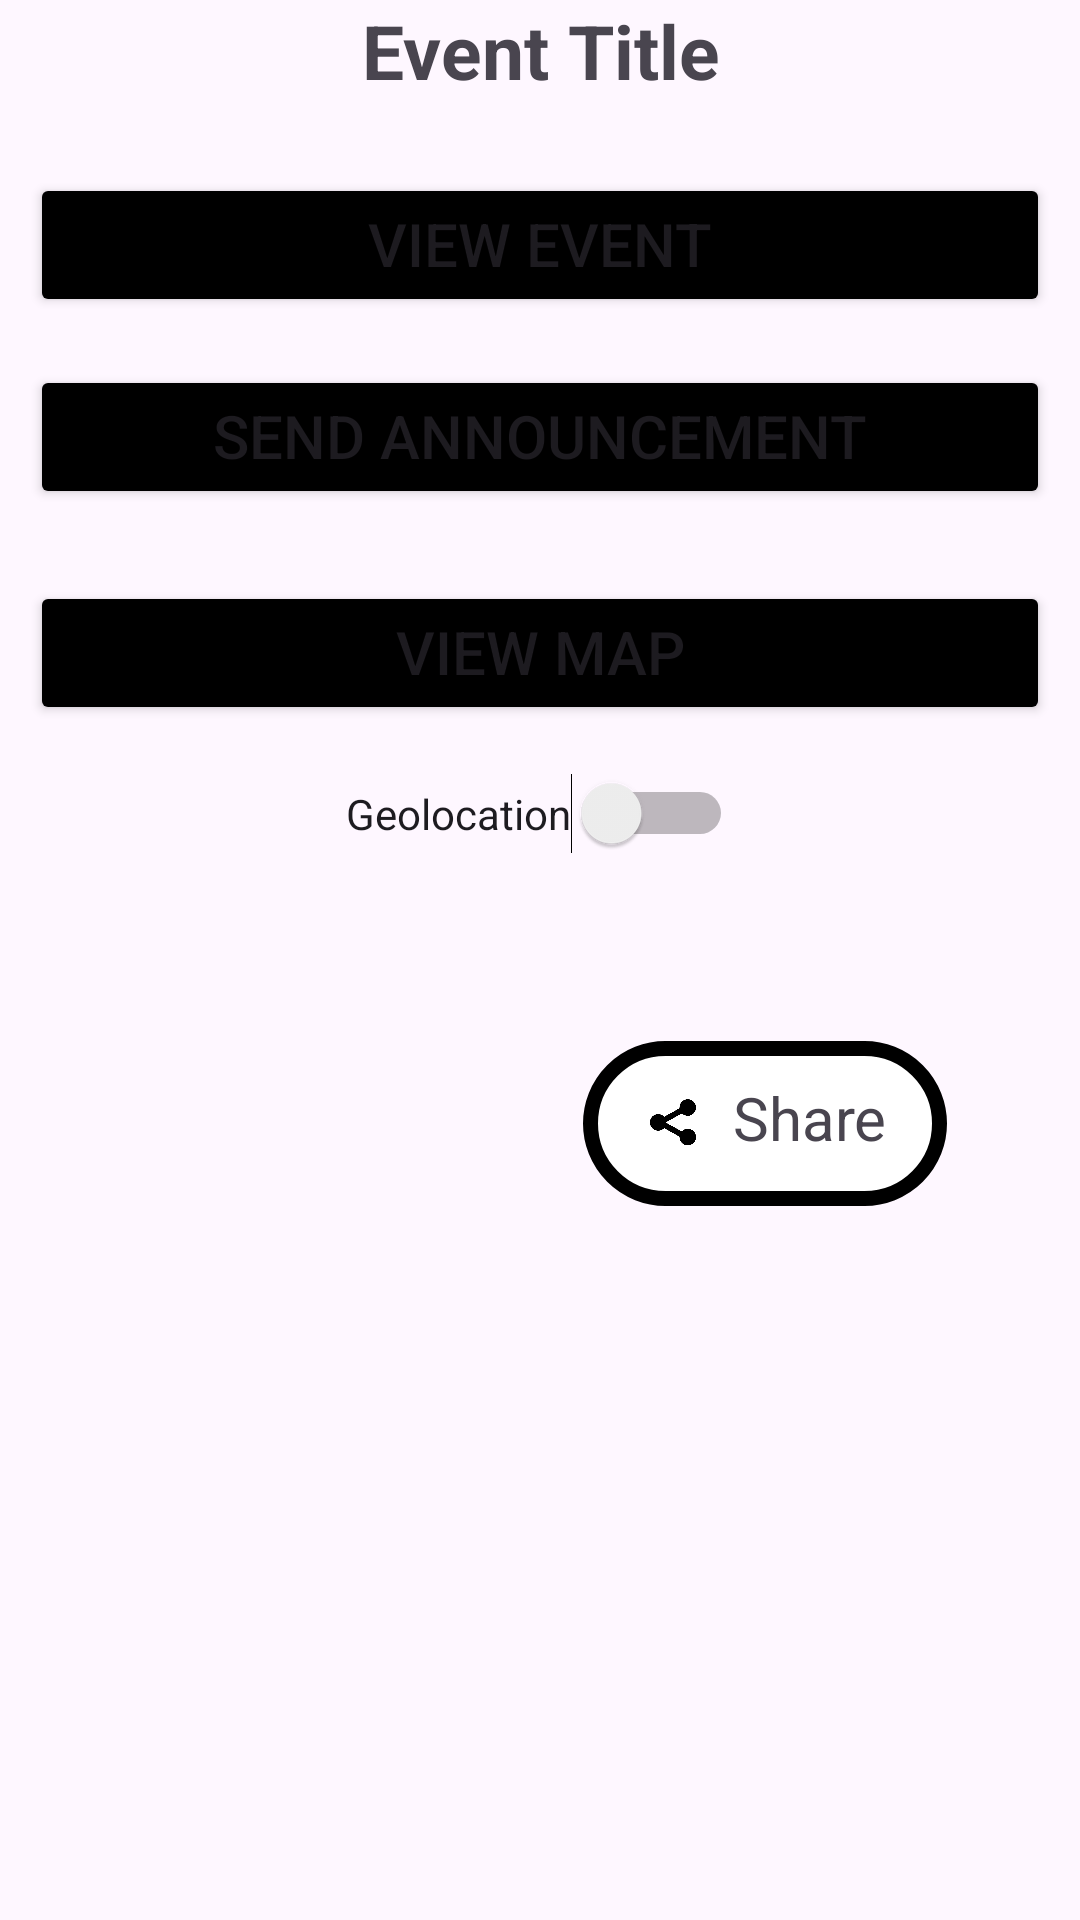

Reconstruct the res/layout file that produces this screen, plus the resources it refers to.
<!-- AndroidManifest.xml: application theme Theme.SwiftCheckIn -->
<!-- res/layout/org_switch_details_fragment.xml -->
<?xml version="1.0" encoding="utf-8"?>
<LinearLayout xmlns:android="http://schemas.android.com/apk/res/android"
    xmlns:app="http://schemas.android.com/apk/res-auto"
    xmlns:tools="http://schemas.android.com/tools"
    android:orientation="vertical"
    android:layout_width="match_parent"
    android:layout_height="match_parent"
    android:gravity="center_horizontal">

    <TextView
        android:id="@+id/eventExtras"
        android:layout_width="match_parent"
        android:layout_height="wrap_content"
        android:text="Event Title"
        android:textAlignment="center"
        android:textAllCaps="false"
        android:textSize="25sp"
        android:textStyle="bold"
        app:layout_constraintStart_toStartOf="parent"
        app:layout_constraintTop_toTopOf="parent" />

    <Button
        android:id="@+id/view_sign_up_attendees_button"
        android:layout_width="match_parent"
        android:layout_height="wrap_content"

        android:gravity="center_horizontal"
        android:layout_marginTop="24dp"
        android:layout_marginStart="10dp"
        android:layout_marginEnd="10dp"

        android:backgroundTint="@color/black"
        android:text="View Event"

        android:textSize="20sp"
        app:cornerRadius="0sp" />

    <Button
        android:id="@+id/send_notifications_button"
        android:layout_width="match_parent"
        android:layout_height="wrap_content"
        android:gravity="center_horizontal"

        android:layout_marginStart="10dp"
        android:layout_marginEnd="10dp"
        android:layout_marginTop="16dp"

        android:backgroundTint="@color/black"

        android:text="Send Announcement"
        android:textSize="20sp"
        app:cornerRadius="0sp" />

    <Button
        android:id="@+id/view_map_button"
        android:layout_width="match_parent"
        android:layout_height="wrap_content"
        android:gravity="center_horizontal"
        android:layout_marginTop="24dp"
        android:textSize="20sp"
        app:cornerRadius="0sp"
        android:layout_marginStart="10dp"
        android:layout_marginEnd="10dp"
        android:backgroundTint="@color/black"
        android:text="View Map"
        />

    <Switch
        android:id="@+id/geolocation_switch"
        android:layout_width="wrap_content"
        android:layout_height="wrap_content"
        android:text="Geolocation"
        android:checked="false"
        app:layout_constraintTop_toBottomOf="@id/switch_details_fragment_QRlayout"
        app:layout_constraintStart_toStartOf="parent"
        app:layout_constraintEnd_toEndOf="parent"
        android:layout_marginTop="16dp"
        android:layout_marginStart="16dp"
        android:layout_marginEnd="16dp"/>

    <LinearLayout
        android:id="@+id/switch_details_fragment_QRlayout"
        android:layout_width="match_parent"
        android:layout_height="wrap_content"
        
        android:orientation="horizontal"
        android:gravity="center"
        
        android:layout_marginTop="15dp"
        android:layout_marginStart="15dp"
        android:layout_marginEnd="15dp">

        <ImageView
            android:id="@+id/organizer_switch_details_fragment_qrImage"
            android:layout_width="150dp"
            android:layout_height="150dp"

            android:src="@drawable/test_img"/>
        <LinearLayout
            android:id="@+id/switch_details_ShareButtonLayout"
            android:layout_width="wrap_content"
            android:layout_height="wrap_content"
            android:orientation="horizontal"
            android:background="@drawable/button_rounded_white"

            android:layout_marginBottom="20dp"
            android:layout_marginTop="20dp"
            android:paddingStart="10dp"
            android:paddingEnd="20dp"
            android:paddingTop="10dp"
            android:paddingBottom="5dp">
            <ImageView
                android:layout_width="40dp"
                android:layout_height="40dp"
                android:src="@drawable/share_icon"/>
            <TextView
                android:layout_width="wrap_content"
                android:layout_height="wrap_content"
                android:text="Share"
                android:layout_marginTop="2dp"
                android:textSize="20sp"/>
        </LinearLayout>
    </LinearLayout>
</LinearLayout>
<!-- resources referenced by this layout -->
<resources>
  <color name="black">#FF000000</color>
  <!-- drawable button_rounded_white (drawable) -->
  <shape xmlns:android="http://schemas.android.com/apk/res/android"
      android:shape="rectangle">
      <solid android:color="@color/white"/>
      <corners android:radius="30dp"/>
      <stroke android:color="@color/black"
          android:width="5dp"/>
      
  
  </shape>
  <!-- drawable share_icon: png bitmap (drawable, 11800 bytes) -->
  <style name="Theme.SwiftCheckIn" parent="Base.Theme.SwiftCheckIn" />
  <color name="white">#FFFFFFFF</color>
  <style name="Base.Theme.SwiftCheckIn" parent="Theme.Material3.DayNight.NoActionBar">
          
          
      </style>
</resources>
